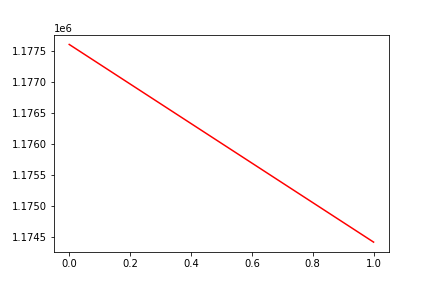

The table this chart was drawn from, first rows:
, date, assets
0, 0, 1177613
1, 20180110, 1174421
